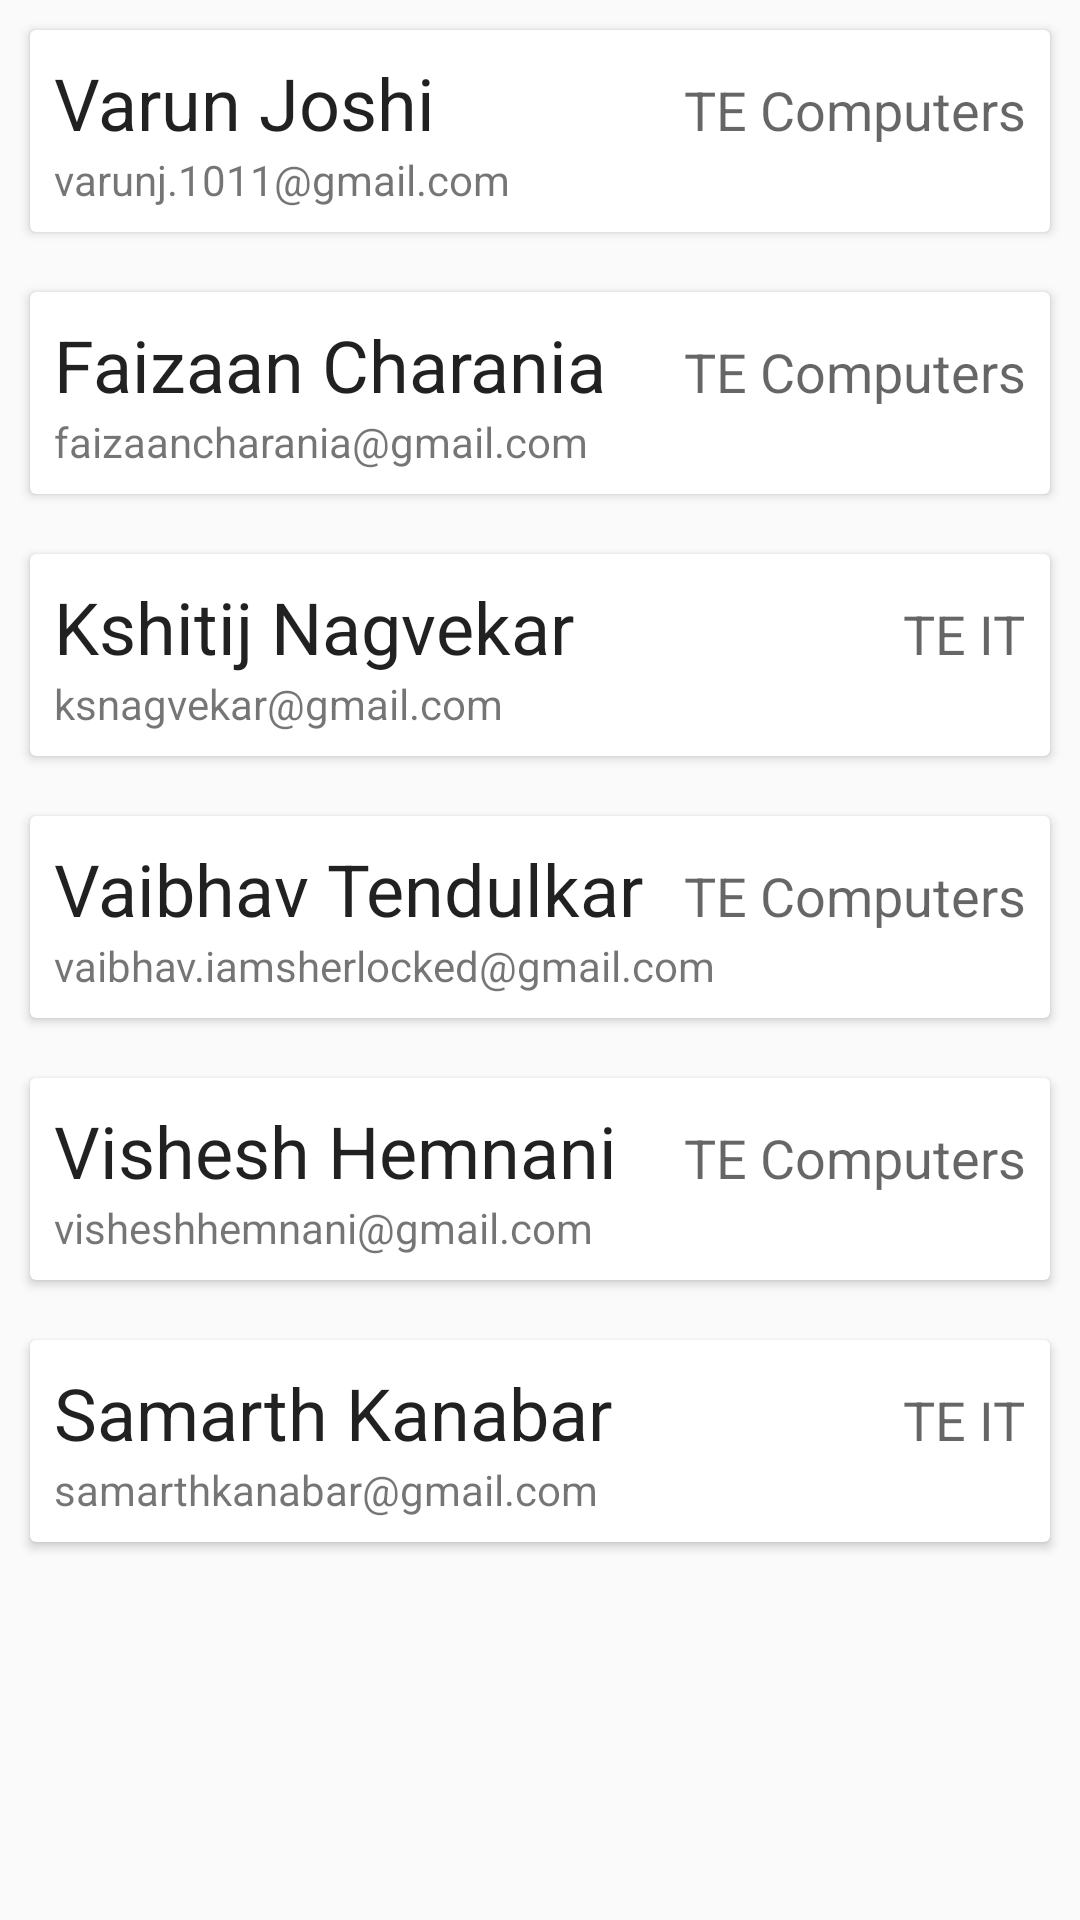

Produce the Android XML layout that renders to this screen, including the resource entries it uses.
<!-- AndroidManifest.xml: application theme AppTheme -->
<!-- res/layout/fragment_developers.xml -->
<FrameLayout xmlns:android="http://schemas.android.com/apk/res/android"
    xmlns:tools="http://schemas.android.com/tools" android:layout_width="match_parent"
    android:layout_height="match_parent"
    tools:context="com.spit.matrix15.DevelopersFragment">

    <ScrollView
        android:layout_width="match_parent"
        android:layout_height="match_parent">
        <LinearLayout
            android:layout_marginBottom="40dp"
            android:orientation="vertical"
            android:layout_width="match_parent"
            android:layout_height="wrap_content">
            <android.support.v7.widget.CardView
                android:layout_width="match_parent"
                android:layout_height="wrap_content"
                android:layout_margin="10dp">
                <LinearLayout
                    android:orientation="vertical"
                    android:layout_width="match_parent"
                    android:layout_height="wrap_content"
                    android:layout_margin="@dimen/spacing_medium">
                    <LinearLayout
                        android:layout_width="match_parent"
                        android:layout_height="wrap_content">
                        <TextView
                            android:layout_width="wrap_content"
                            android:layout_height="wrap_content"
                            android:text="Varun Joshi"
                            android:layout_weight="0.7"
                            android:textAppearance="@style/TextAppearance.AppCompat.Headline"/>
                        <TextView
                            android:layout_width="wrap_content"
                            android:layout_height="wrap_content"
                            android:text=" TE Computers"
                            android:textAppearance="@style/TextAppearance.AppCompat.Medium"/>
                    </LinearLayout>
                    <TextView
                        android:layout_width="wrap_content"
                        android:layout_height="wrap_content"
                        android:text="varunj.1011@gmail.com"/>
                </LinearLayout>
            </android.support.v7.widget.CardView>
            <android.support.v7.widget.CardView
                android:layout_width="match_parent"
                android:layout_height="wrap_content"
                android:layout_margin="10dp">
                <LinearLayout
                    android:orientation="vertical"
                    android:layout_width="match_parent"
                    android:layout_height="wrap_content"
                    android:layout_margin="@dimen/spacing_medium">
                    <LinearLayout
                        android:layout_width="match_parent"
                        android:layout_height="wrap_content">
                        <TextView
                            android:layout_width="wrap_content"
                            android:layout_height="wrap_content"
                            android:text="Faizaan Charania"
                            android:layout_weight="0.7"
                            android:textAppearance="@style/TextAppearance.AppCompat.Headline"/>
                        <TextView
                            android:layout_width="wrap_content"
                            android:layout_height="wrap_content"
                            android:text=" TE Computers"
                            android:textAppearance="@style/TextAppearance.AppCompat.Medium"/>
                    </LinearLayout>
                    <TextView
                        android:layout_width="wrap_content"
                        android:layout_height="wrap_content"
                        android:text="faizaancharania@gmail.com"/>
                </LinearLayout>
            </android.support.v7.widget.CardView>
            <android.support.v7.widget.CardView
                android:layout_width="match_parent"
                android:layout_height="wrap_content"
                android:layout_margin="10dp">
                <LinearLayout
                    android:orientation="vertical"
                    android:layout_width="match_parent"
                    android:layout_height="wrap_content"
                    android:layout_margin="@dimen/spacing_medium">
                    <LinearLayout
                        android:layout_width="match_parent"
                        android:layout_height="wrap_content">
                        <TextView
                            android:layout_width="wrap_content"
                            android:layout_height="wrap_content"
                            android:text="Kshitij Nagvekar"
                            android:layout_weight="0.7"
                            android:textAppearance="@style/TextAppearance.AppCompat.Headline"/>
                        <TextView
                            android:layout_width="wrap_content"
                            android:layout_height="wrap_content"
                            android:text=" TE IT"
                            android:textAppearance="@style/TextAppearance.AppCompat.Medium"/>
                    </LinearLayout>
                    <TextView
                        android:layout_width="wrap_content"
                        android:layout_height="wrap_content"
                        android:text="ksnagvekar@gmail.com"/>
                </LinearLayout>
            </android.support.v7.widget.CardView>
            <android.support.v7.widget.CardView
                android:layout_width="match_parent"
                android:layout_height="wrap_content"
                android:layout_margin="10dp">
                <LinearLayout
                    android:orientation="vertical"
                    android:layout_width="match_parent"
                    android:layout_height="wrap_content"
                    android:layout_margin="@dimen/spacing_medium">
                    <LinearLayout
                        android:layout_width="match_parent"
                        android:layout_height="wrap_content">
                        <TextView
                            android:layout_width="wrap_content"
                            android:layout_height="wrap_content"
                            android:text="Vaibhav Tendulkar"
                            android:layout_weight="0.7"
                            android:textAppearance="@style/TextAppearance.AppCompat.Headline"/>
                        <TextView
                            android:layout_width="wrap_content"
                            android:layout_height="wrap_content"
                            android:text=" TE Computers"
                            android:textAppearance="@style/TextAppearance.AppCompat.Medium"/>
                    </LinearLayout>
                    <TextView
                        android:layout_width="wrap_content"
                        android:layout_height="wrap_content"
                        android:text="vaibhav.iamsherlocked@gmail.com"/>
                </LinearLayout>
            </android.support.v7.widget.CardView>
            <android.support.v7.widget.CardView
                android:layout_width="match_parent"
                android:layout_height="wrap_content"
                android:layout_margin="10dp">
                <LinearLayout
                    android:orientation="vertical"
                    android:layout_width="match_parent"
                    android:layout_height="wrap_content"
                    android:layout_margin="@dimen/spacing_medium">
                    <LinearLayout
                        android:layout_width="match_parent"
                        android:layout_height="wrap_content">
                        <TextView
                            android:layout_width="wrap_content"
                            android:layout_height="wrap_content"
                            android:text="Vishesh Hemnani"
                            android:layout_weight="0.7"
                            android:textAppearance="@style/TextAppearance.AppCompat.Headline"/>
                        <TextView
                            android:layout_width="wrap_content"
                            android:layout_height="wrap_content"
                            android:text=" TE Computers"
                            android:textAppearance="@style/TextAppearance.AppCompat.Medium"/>
                    </LinearLayout>
                    <TextView
                        android:layout_width="wrap_content"
                        android:layout_height="wrap_content"
                        android:text="visheshhemnani@gmail.com"/>
                </LinearLayout>
            </android.support.v7.widget.CardView>
            <android.support.v7.widget.CardView
                android:layout_marginBottom="40dp"
                android:layout_width="match_parent"
                android:layout_height="wrap_content"
                android:layout_margin="10dp">
                <LinearLayout
                    android:orientation="vertical"
                    android:layout_width="match_parent"
                    android:layout_height="wrap_content"
                    android:layout_margin="@dimen/spacing_medium">
                    <LinearLayout
                        android:layout_width="match_parent"
                        android:layout_height="wrap_content">
                        <TextView
                            android:layout_width="wrap_content"
                            android:layout_height="wrap_content"
                            android:text="Samarth Kanabar"
                            android:layout_weight="0.7"
                            android:textAppearance="@style/TextAppearance.AppCompat.Headline"/>
                        <TextView
                            android:layout_width="wrap_content"
                            android:layout_height="wrap_content"
                            android:text=" TE IT"
                            android:textAppearance="@style/TextAppearance.AppCompat.Medium"/>
                    </LinearLayout>
                    <TextView
                        android:layout_width="wrap_content"
                        android:layout_height="wrap_content"
                        android:text="samarthkanabar@gmail.com"/>
                </LinearLayout>
            </android.support.v7.widget.CardView>
        </LinearLayout>
    </ScrollView>

</FrameLayout>
<!-- resources referenced by this layout -->
<resources>
  <dimen name="spacing_medium">8dp</dimen>
  <style name="AppTheme" parent="BaseTheme" />
  <style name="BaseTheme" parent="Theme.AppCompat.Light.NoActionBar">
          <item name="colorPrimary">@color/primary</item> 
          <item name="colorPrimaryDark">@color/primary_dark</item> 
          <item name="colorControlHighlight">@color/accent_translucent</item> 
          <item name="colorAccent">@color/accent</item>
          <item name="selectableItemBackground">@drawable/selectable_item_background</item>
          <item name="android:selectableItemBackground">@drawable/selectable_item_background</item>
      </style>
  <color name="primary">#00BCD4</color>
  <color name="primary_dark">#0097A7</color>
  <color name="accent_translucent">#80FFEB3B</color>
  <color name="accent">#FFEB3B</color>
</resources>
